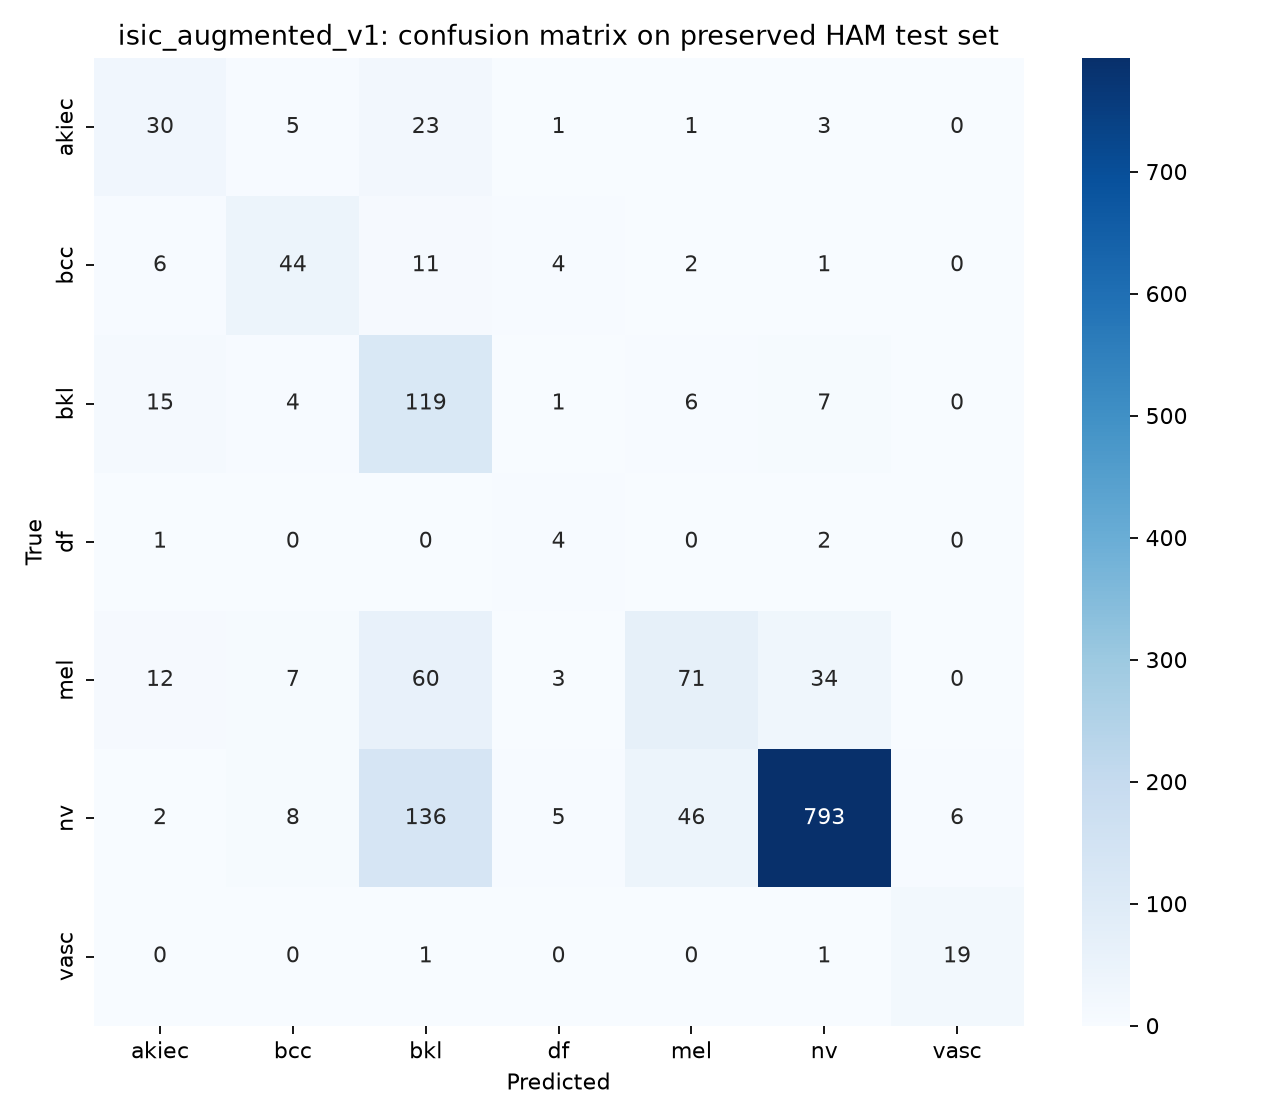

The table this chart was drawn from, first rows:
, akiec, bcc, bkl, df, mel, nv, vasc
akiec, 30, 5, 23, 1, 1, 3, 0
bcc, 6, 44, 11, 4, 2, 1, 0
bkl, 15, 4, 119, 1, 6, 7, 0
df, 1, 0, 0, 4, 0, 2, 0
mel, 12, 7, 60, 3, 71, 34, 0
nv, 2, 8, 136, 5, 46, 793, 6
vasc, 0, 0, 1, 0, 0, 1, 19
